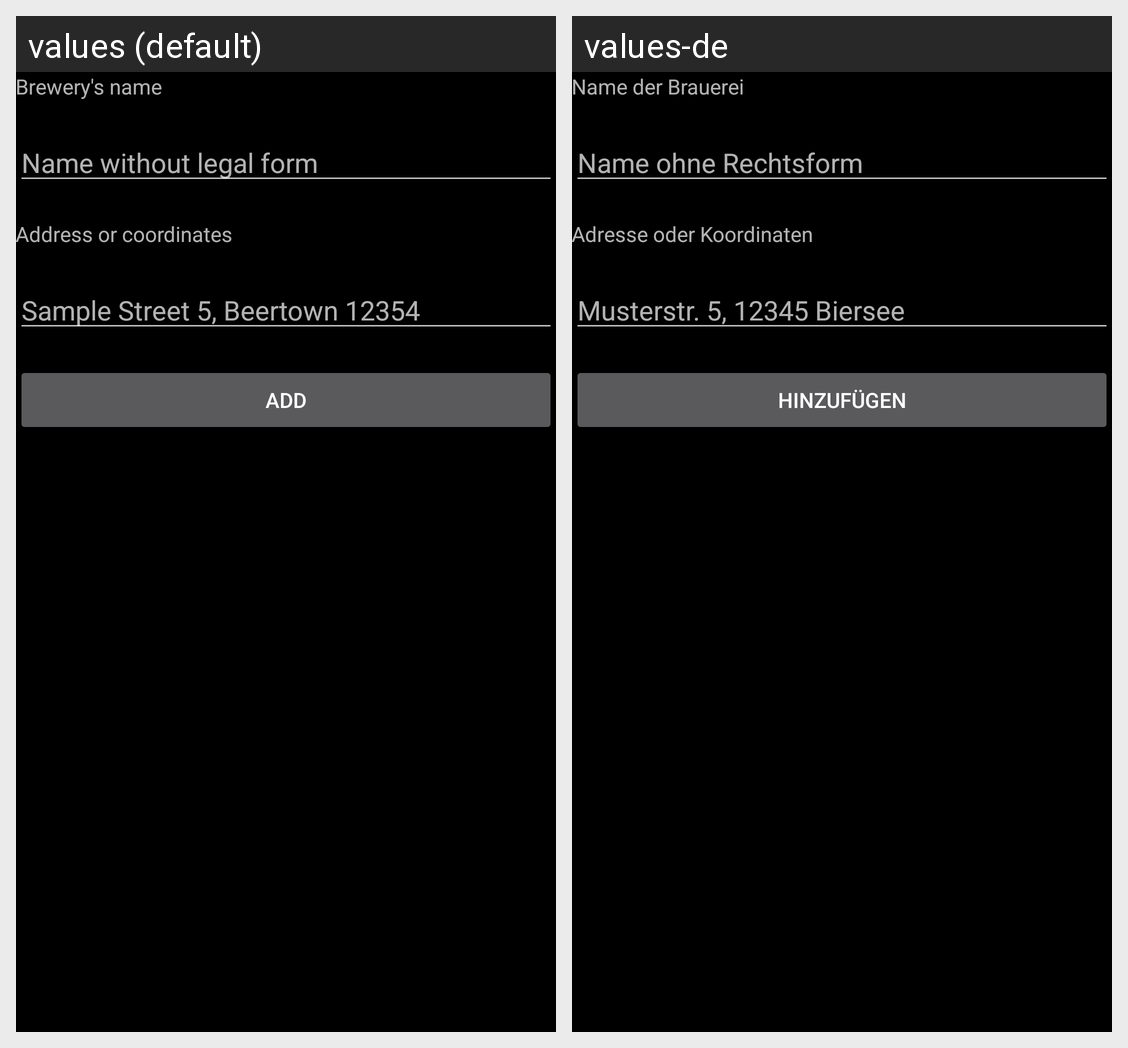

The Android screen above is rendered under two locales of the same app. Produce the string resources it draws, with the default and per-locale values.
Android screen res/layout/activity_add_brewery.xml rendered under 2 locales, left to right: values (default), values-de. Device: Nexus 5 (rendered at 1080×1920; each locale shown at half size, 540×960, under a caption strip naming it); theme AppTheme.
Strings drawn on this screen, with the default value and each locale's value (text and hints the layout hard-codes, and strings that could not be matched under every locale, appear in the picture but are not listed):

brewery_name
  values: Brewery's name
  values-de: Name der Brauerei

brewery_name_hint
  values: Name without legal form
  values-de: Name ohne Rechtsform

brewery_location
  values: Address or coordinates
  values-de: Adresse oder Koordinaten

brewery_location_hint
  values: Sample Street 5, Beertown 12354
  values-de: Musterstr. 5, 12345 Biersee

brewery_confirm_add
  values: Add
  values-de: Hinzufügen
